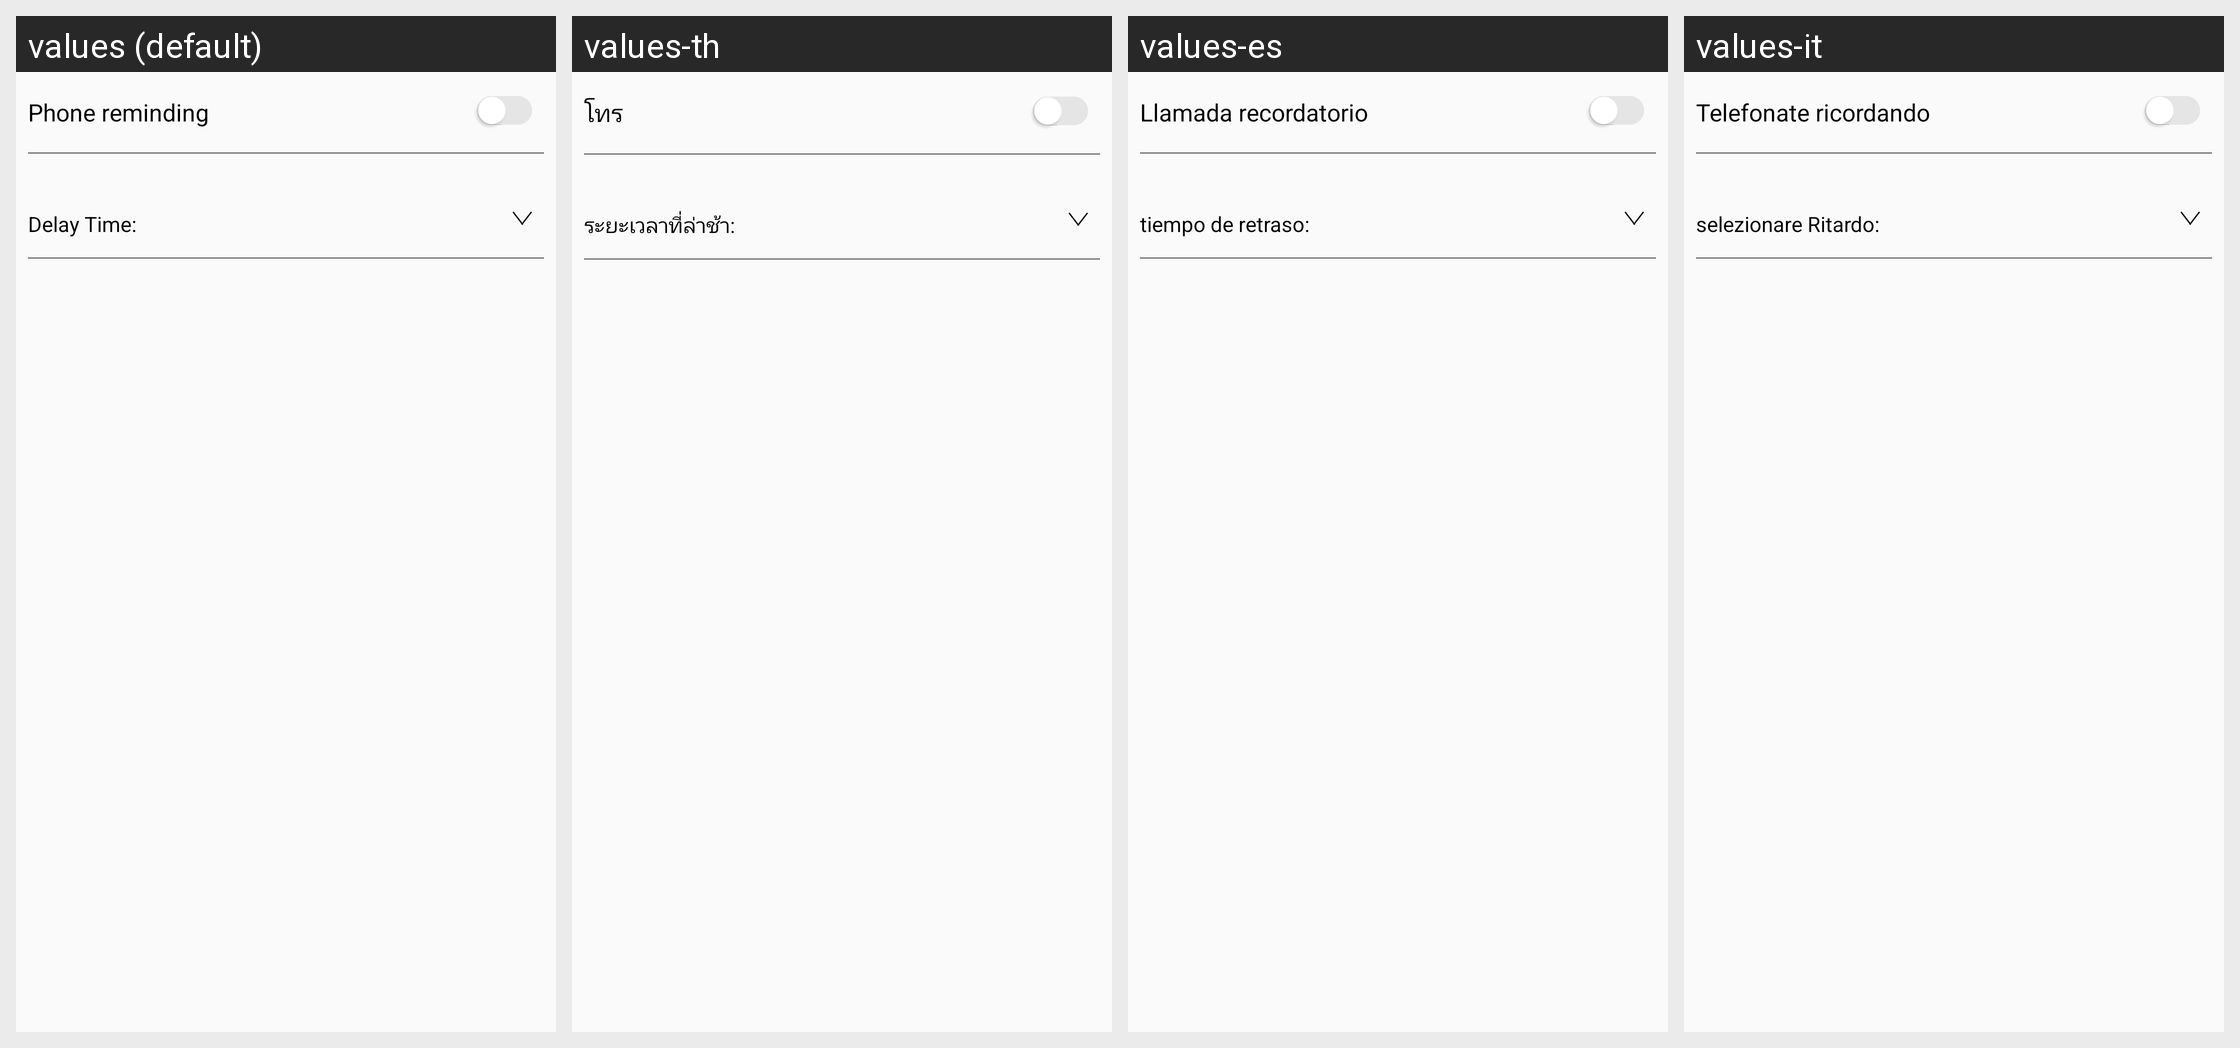

The Android screen above is rendered under several locales of the same app. Produce the string resources it draws, with the default and per-locale values.
Android screen res/layout/fragment_ring.xml rendered under 4 locales, left to right: values (default), values-th, values-es, values-it. Device: Nexus 5 (rendered at 1080×1920; each locale shown at half size, 540×960, under a caption strip naming it); theme AppTheme.
Other locales in the repository, not shown: values-de, values-fr, values-ja, values-ko-rKR, values-pl-rPL, values-pt, values-ru, values-tr, values-zh-rCN, values-zh-rHK, values-zh-rTW.
Strings drawn on this screen, with the default value and each locale's value (text and hints the layout hard-codes, and strings that could not be matched under every locale, appear in the picture but are not listed):

phone_remind
  values: Phone reminding
  values-th: โทร
  values-es: Llamada recordatorio
  values-it: Telefonate ricordando

choose_the_remind_time
  values: Delay Time:
  values-th: ระยะเวลาที่ล่าช้า:
  values-es: tiempo de retraso:
  values-it: selezionare Ritardo:
